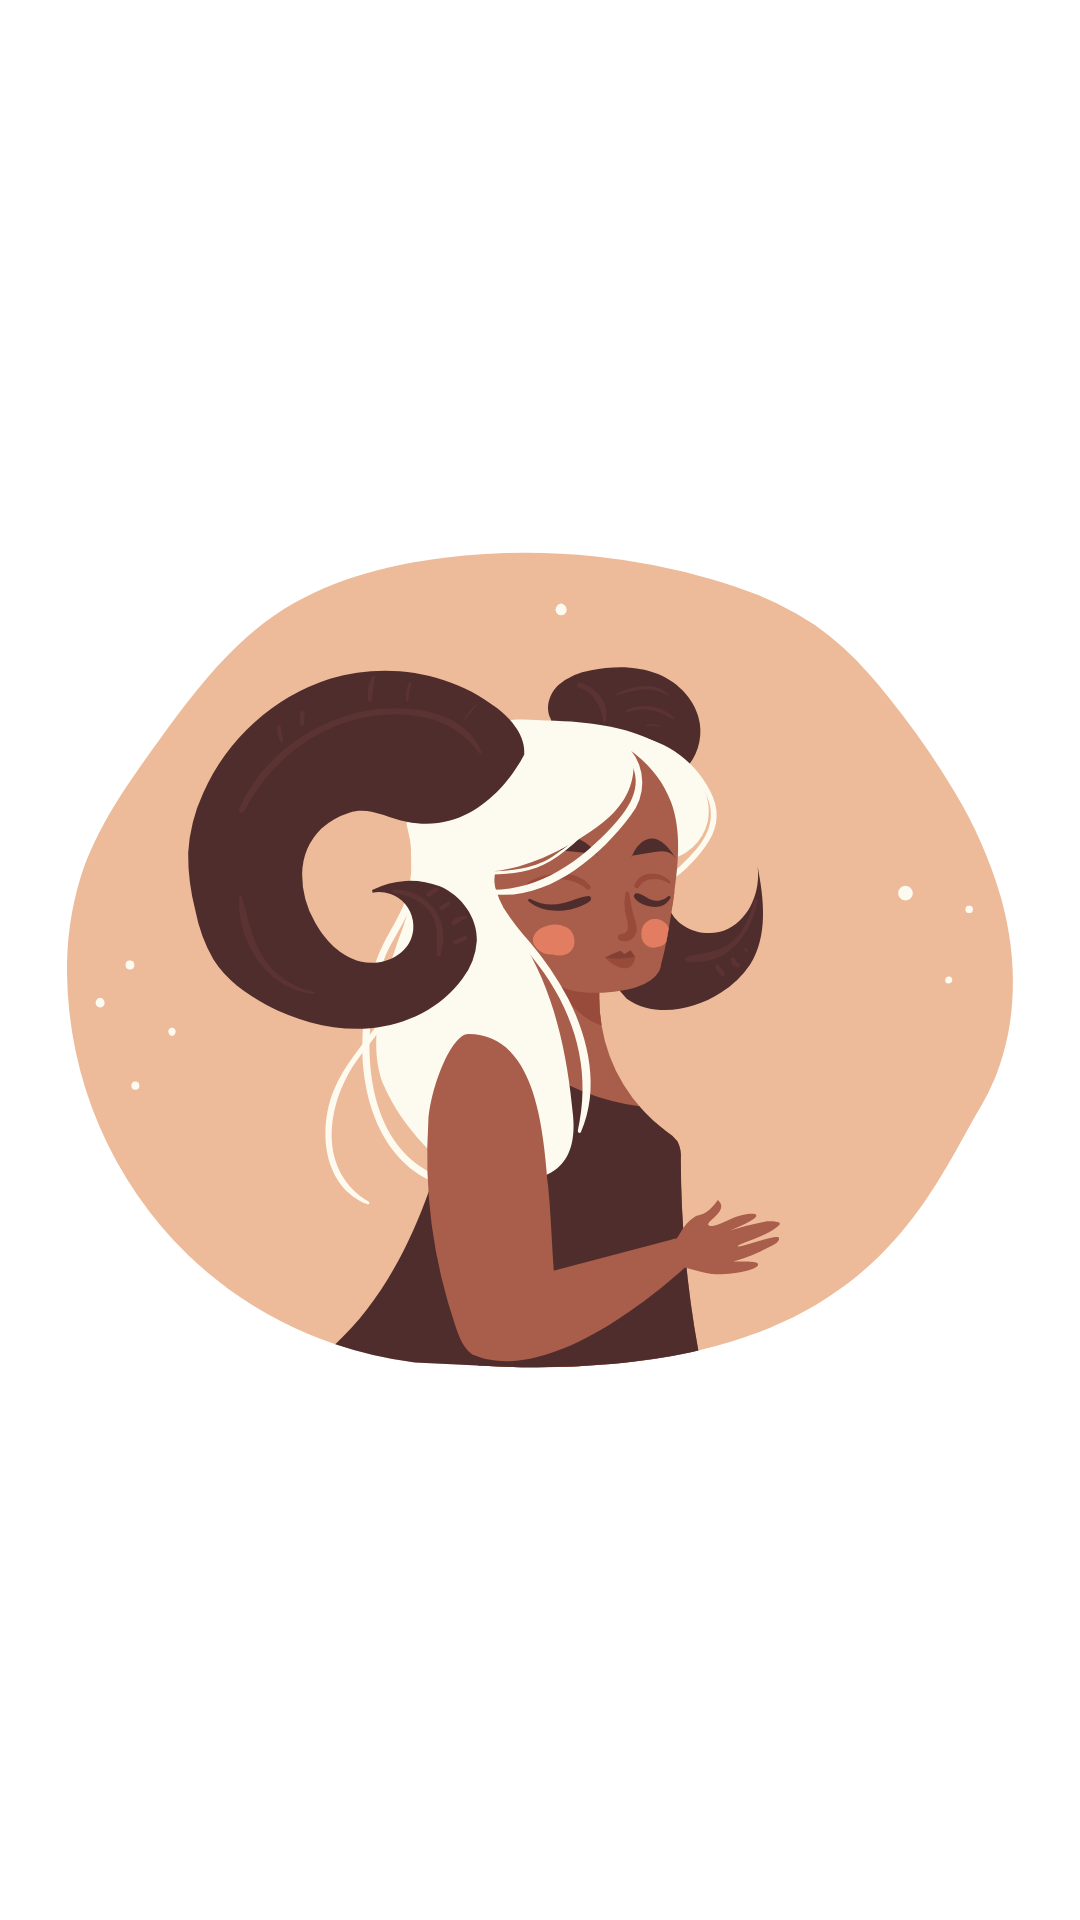

Reconstruct the res/layout file that produces this screen, plus the resources it refers to.
<!-- AndroidManifest.xml: application theme Theme.Horoscope -->
<!-- res/layout/sign.xml -->
<?xml version="1.0" encoding="utf-8"?>
<layout>
    <LinearLayout xmlns:android="http://schemas.android.com/apk/res/android"
        android:layout_width="wrap_content"
        android:layout_height="wrap_content"
        android:padding="@dimen/_10sdp"
        android:orientation="vertical">

        <RelativeLayout
            android:layout_width="wrap_content"
            android:layout_height="wrap_content"
            android:layout_gravity="center">


            <com.google.android.material.imageview.ShapeableImageView
                android:id="@+id/grid_image"
                android:layout_width="match_parent"
                android:layout_height="match_parent"
                android:layout_centerInParent="true"
                android:adjustViewBounds="true"
                android:src="@drawable/s1_or"/>
        </RelativeLayout>

        <TextView
            android:id="@+id/grid_text"
            android:layout_width="wrap_content"
            android:layout_height="wrap_content"
            android:layout_gravity="center"
            android:layout_marginTop="11.0dip"
            android:maxLines="1"
            android:text="@string/aries"
            android:textAllCaps="true"
            android:textColor="@android:color/white"
            android:textSize="15.0sp" />
    </LinearLayout>
</layout>
<!-- resources referenced by this layout -->
<resources>
  <!-- drawable s1_or: vector/xml drawable (drawable, 19084 chars, omitted) -->
  <string name="aries" tools:ignore="MissingTranslation">Aries</string>
  <style name="Theme.Horoscope" parent="Theme.MaterialComponents.DayNight.NoActionBar">
          <item name="colorPrimary">@color/black</item>
          <item name="colorPrimaryVariant">@color/black</item>
          <item name="colorOnPrimary">@color/white</item>
          <item name="android:fontFamily">sans-serif-light</item>
          <item name="colorSecondary">@color/teal_200</item>
          <item name="colorSecondaryVariant">@color/teal_700</item>
          <item name="colorOnSecondary">@color/black</item>
          <item name="android:statusBarColor" tools:targetApi="l">?attr/colorPrimaryVariant</item>
      </style>
  <color name="black">#282C34</color>
  <color name="white">#ffffffff</color>
  <color name="teal_200">#FF03DAC5</color>
  <color name="teal_700">#FF018786</color>
</resources>
